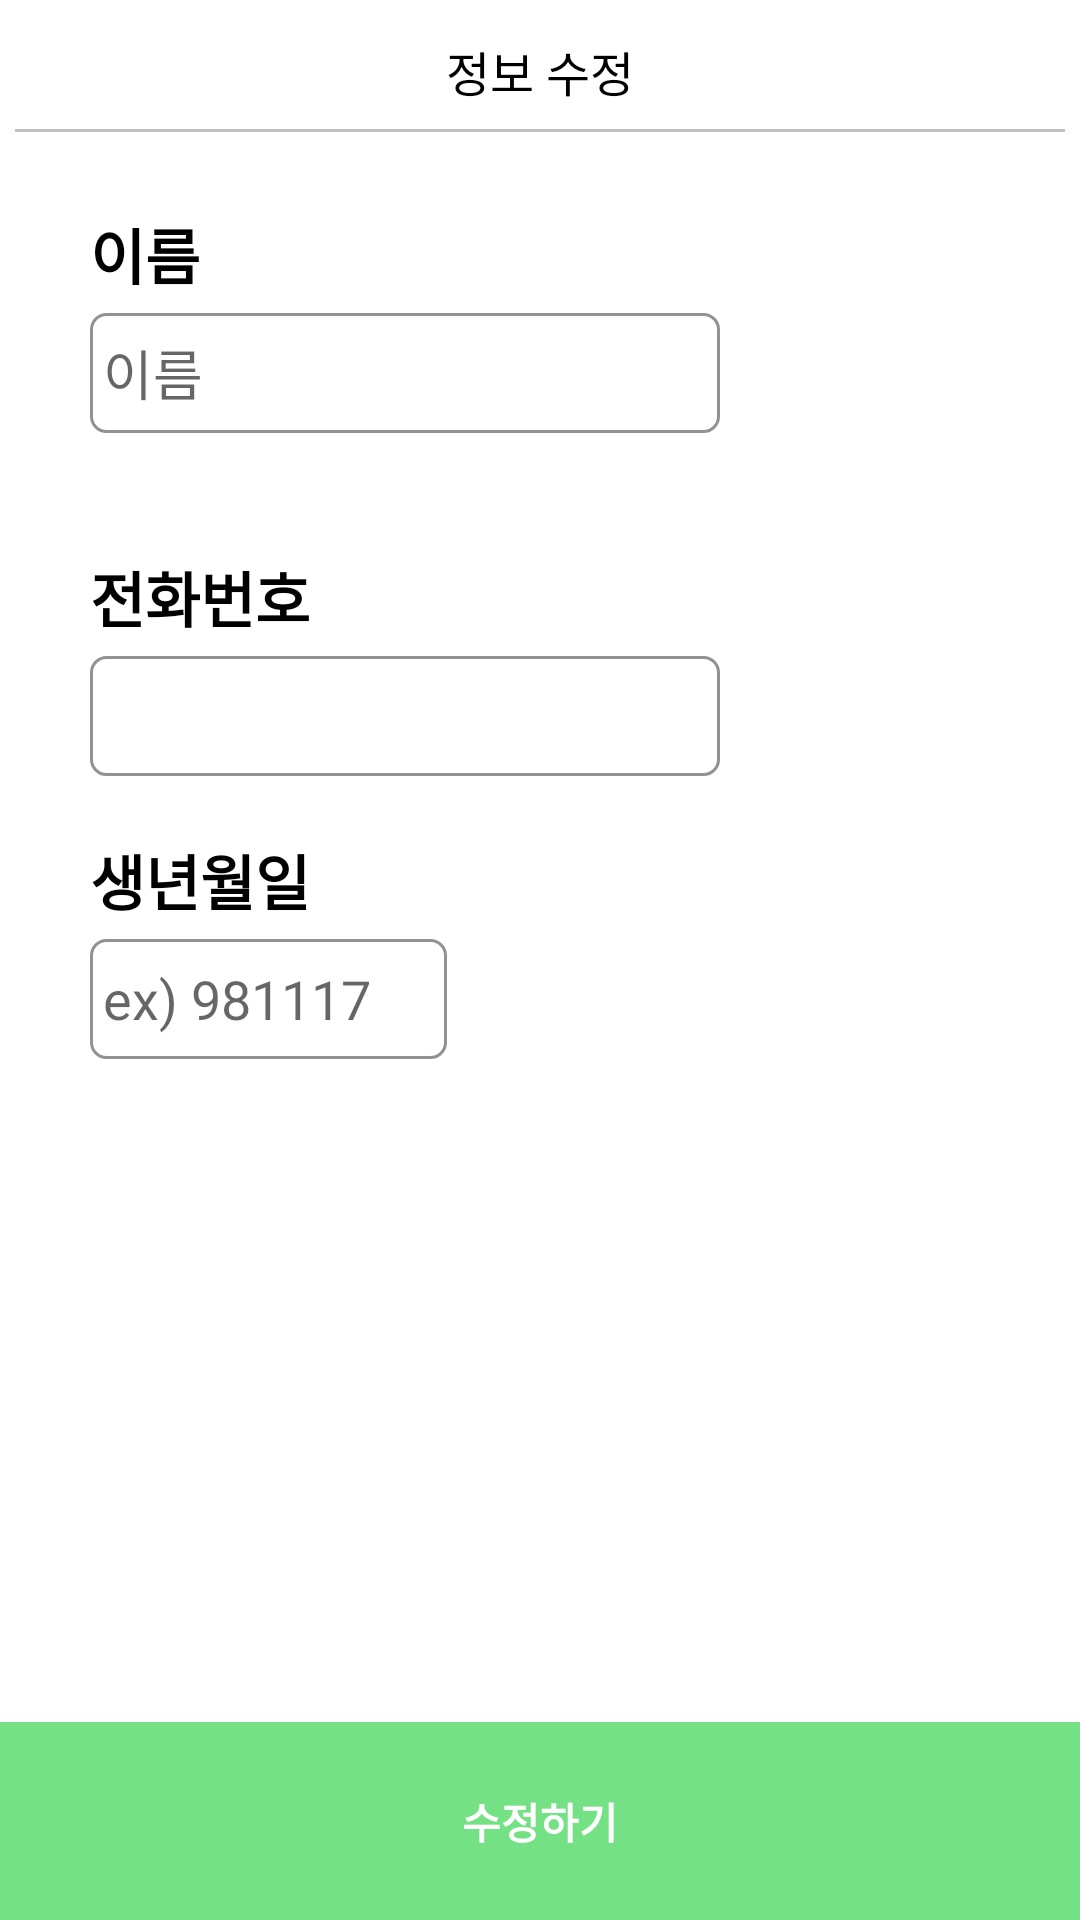

Reconstruct the res/layout file that produces this screen, plus the resources it refers to.
<!-- AndroidManifest.xml: application theme Theme.Tennis_app -->
<!-- res/layout/modify.xml -->
<?xml version="1.0" encoding="utf-8"?>
<FrameLayout xmlns:android="http://schemas.android.com/apk/res/android"
    xmlns:app="http://schemas.android.com/apk/res-auto"
    xmlns:tools="http://schemas.android.com/tools"
    android:layout_width="match_parent"
    android:layout_height="match_parent"
    android:background="#ffffff">

    <ImageButton
        android:id="@+id/back"
        android:layout_width="wrap_content"
        android:layout_height="wrap_content"
        android:layout_marginLeft="10dp"
        android:layout_marginTop="10dp"
        android:background="#00ff0000"
        android:src="@drawable/ic_baseline_arrow_back_24" />

    <TextView
        android:id="@+id/textView11"
        android:layout_width="wrap_content"
        android:layout_height="wrap_content"
        android:layout_marginTop="12dp"
        android:layout_gravity="center_horizontal"
        android:text="정보 수정"
        android:textSize="16dp"
        android:textColor="#000000"/>

    <TextView
        android:id="@+id/inquire"
        android:layout_width="match_parent"
        android:layout_height="66dp"
        android:layout_gravity="bottom"
        android:background="#74E185"
        android:gravity="center"
        android:textColor="#ffffff"
        android:textStyle="bold"
        android:text="수정하기" />

    <View
        android:layout_width="match_parent"
        android:layout_height="1dp"
        android:background="#C1BEBE"
        android:layout_marginTop="43dp"
        android:layout_marginLeft="5dp"
        android:layout_marginRight="5dp"/>
    <LinearLayout
        android:layout_width="match_parent"
        android:layout_height="match_parent"
        android:orientation="vertical">

        <LinearLayout
            android:layout_width="match_parent"
            android:layout_height="wrap_content"
            android:layout_marginTop="10dp"
            android:layout_marginBottom="10dp"
            android:orientation="horizontal"/>

        <ScrollView
            android:layout_width="match_parent"
            android:layout_height="match_parent">

            <LinearLayout
                android:layout_width="match_parent"
                android:layout_height="wrap_content"
                android:layout_marginTop="50dp"
                android:layout_marginLeft="30dp"
                android:layout_marginRight="30dp"
                android:orientation="vertical" >

                <TextView
                    android:id="@+id/signNametext"
                    android:layout_width="match_parent"
                    android:layout_height="wrap_content"
                    android:layout_marginBottom="5dp"
                    android:text="이름"
                    android:textColor="#000000"
                    android:textSize="20dp"
                    android:textStyle="bold"
                    />

                <EditText
                    android:id="@+id/signName"
                    android:layout_width="wrap_content"
                    android:layout_height="40dp"
                    android:layout_marginBottom="10dp"
                    android:ems="10"
                    android:hint=" 이름"
                    android:inputType="textPersonName"
                    android:background="@drawable/button_round4"
                    android:text="" />

                <LinearLayout
                    android:layout_width="match_parent"
                    android:layout_height="match_parent"
                    android:orientation="horizontal"/>


                <LinearLayout
                    android:layout_width="match_parent"
                    android:layout_height="wrap_content"
                    android:orientation="horizontal"/>

                <LinearLayout
                    android:layout_width="match_parent"
                    android:layout_height="match_parent"
                    android:orientation="horizontal"
                    android:layout_marginLeft="10dp"
                    android:layout_marginBottom="30dp">

                    <ImageView
                        android:id="@+id/tfBox"
                        android:layout_width="wrap_content"
                        android:layout_height="match_parent"
                        android:layout_weight="1" />

                </LinearLayout>

                <TextView
                    android:id="@+id/signBirthtext2"
                    android:layout_width="match_parent"
                    android:layout_height="wrap_content"
                    android:layout_marginBottom="5dp"
                    android:text="전화번호"
                    android:textColor="#000000"
                    android:textSize="20dp"
                    android:textStyle="bold" />

                <EditText
                    android:id="@+id/phoneNumber"
                    android:layout_width="wrap_content"
                    android:layout_height="40dp"
                    android:layout_marginBottom="20dp"
                    android:background="@drawable/button_round4"
                    android:ems="10"
                    android:inputType="phone" />

                <TextView
                    android:id="@+id/signBirthtext"
                    android:layout_width="match_parent"
                    android:layout_height="wrap_content"
                    android:layout_marginBottom="5dp"
                    android:text="생년월일"
                    android:textColor="#000000"
                    android:textSize="20dp"
                    android:textStyle="bold" />

                <LinearLayout
                    android:layout_width="match_parent"
                    android:layout_height="match_parent"
                    android:orientation="horizontal">

                    <EditText
                        android:id="@+id/signYMD"
                        android:layout_width="119dp"
                        android:layout_height="40dp"
                        android:layout_marginRight="10dp"
                        android:layout_marginBottom="20dp"
                        android:ems="10"
                        android:hint=" ex) 981117"
                        android:inputType="textPersonName"
                        android:text=""
                        android:maxLength="6"
                        android:background="@drawable/button_round4"
                        />

                </LinearLayout>


            </LinearLayout>
        </ScrollView>

    </LinearLayout>
</FrameLayout>
<!-- resources referenced by this layout -->
<resources>
  <!-- drawable button_round4 (drawable) -->
  <?xml version="1.0" encoding="utf-8"?>
  <shape xmlns:android="http://schemas.android.com/apk/res/android"
      android:padding="10dp"
      android:shape="rectangle" >
      <solid android:color="#FFFFFF" />
      <stroke
          android:width="1dp"
          android:color="#929292" />
      <corners
          android:topLeftRadius="5dp"
          android:topRightRadius="5dp"
          android:bottomRightRadius="5dp"
          android:bottomLeftRadius="5dp"/>
  
  </shape>
  <style name="Theme.Tennis_app" parent="Theme.AppCompat.DayNight.NoActionBar">
          
          <item name="colorPrimary">@color/purple_500</item>
          <item name="colorPrimaryVariant">#000000</item>
          <item name="colorOnPrimary">@color/white</item>
          
          <item name="colorSecondary">@color/teal_200</item>
          <item name="colorSecondaryVariant">@color/teal_700</item>
          <item name="colorOnSecondary">@color/black</item>
          
          <item name="android:statusBarColor" tools:targetApi="l">?attr/colorPrimaryVariant</item>
          
          <item name="windowActionBar">false</item>
          <item name="windowNoTitle">true</item>
      </style>
  <color name="purple_500">#FF6200EE</color>
  <color name="white">#FFFFFFFF</color>
  <color name="teal_200">#FF03DAC5</color>
  <color name="teal_700">#FF018786</color>
  <color name="black">#FF000000</color>
</resources>
